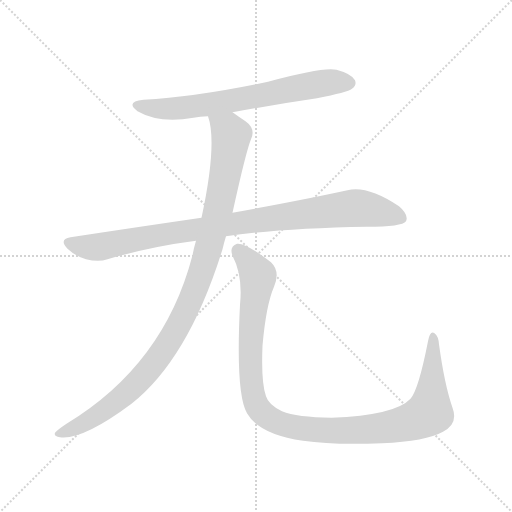
t = 0.00 s
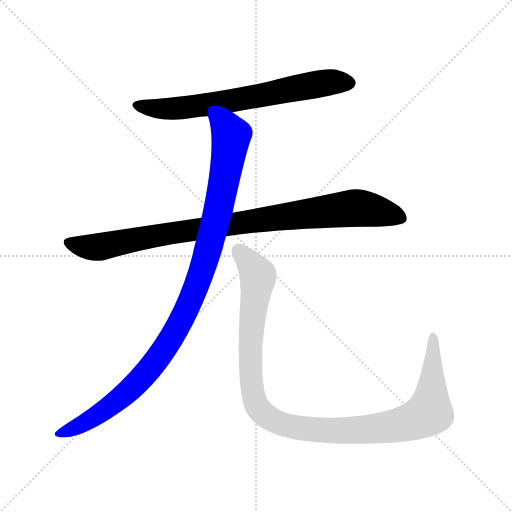
t = 2.90 s
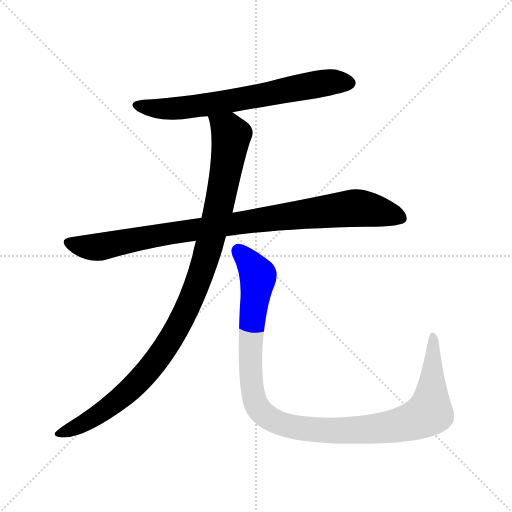
t = 3.10 s
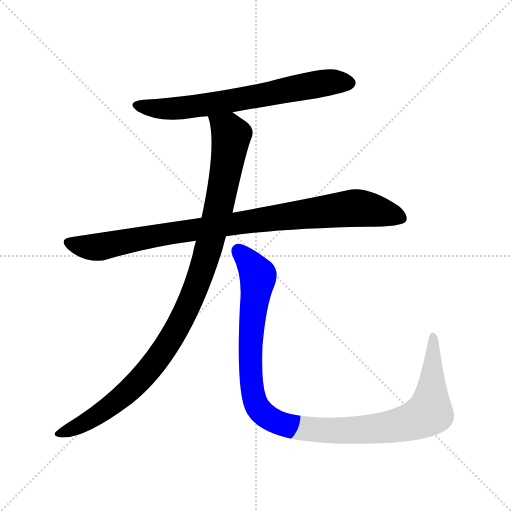
t = 3.30 s
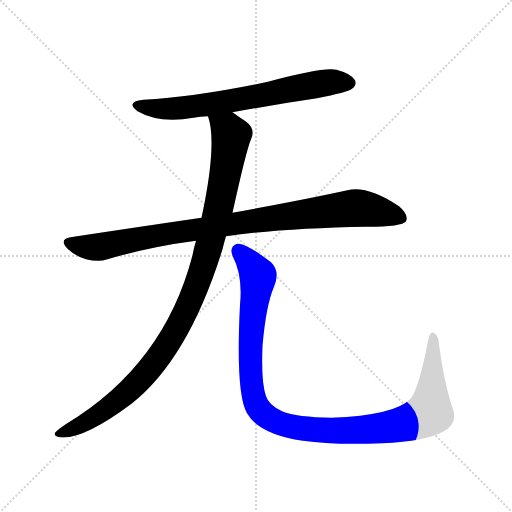
t = 3.50 s
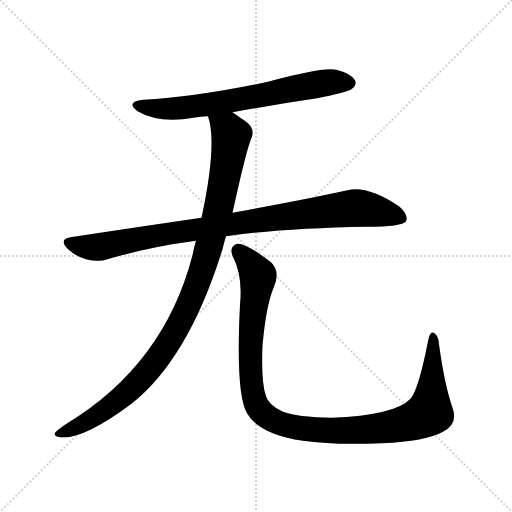
t = 4.05 s

The animated SVG that drew these frames (rendered in a browser with its animation timeline set to each time). Animation: 4 CSS @keyframes rules; one cycle of 4.05 s.

<svg version="1.1" viewBox="0 0 1024 1024" xmlns="http://www.w3.org/2000/svg">
  <g stroke="lightgray" stroke-dasharray="1,1" stroke-width="1" transform="scale(4, 4)">
    <line x1="0" y1="0" x2="256" y2="256"></line>
    <line x1="256" y1="0" x2="0" y2="256"></line>
    <line x1="128" y1="0" x2="128" y2="256"></line>
    <line x1="0" y1="128" x2="256" y2="128"></line>
  </g>
<g transform="scale(1, -1) translate(0, -855)">
   <style type="text/css">
    @keyframes keyframes0 {
      from {
       stroke: blue;
       stroke-dashoffset: 680;
       stroke-width: 128;
       }
       69% {
       animation-timing-function: step-end;
       stroke: blue;
       stroke-dashoffset: 0;
       stroke-width: 128;
       }
       to {
       stroke: black;
       stroke-width: 1024;
       }
       }
       #make-me-a-hanzi-animation-0 {
         animation: keyframes0 0.803385s both;
         animation-delay: 0.000000s;
         animation-timing-function: linear;
       }
    @keyframes keyframes1 {
      from {
       stroke: blue;
       stroke-dashoffset: 930;
       stroke-width: 128;
       }
       75% {
       animation-timing-function: step-end;
       stroke: blue;
       stroke-dashoffset: 0;
       stroke-width: 128;
       }
       to {
       stroke: black;
       stroke-width: 1024;
       }
       }
       #make-me-a-hanzi-animation-1 {
         animation: keyframes1 1.006836s both;
         animation-delay: 0.803385s;
         animation-timing-function: linear;
       }
    @keyframes keyframes2 {
      from {
       stroke: blue;
       stroke-dashoffset: 1036;
       stroke-width: 128;
       }
       77% {
       animation-timing-function: step-end;
       stroke: blue;
       stroke-dashoffset: 0;
       stroke-width: 128;
       }
       to {
       stroke: black;
       stroke-width: 1024;
       }
       }
       #make-me-a-hanzi-animation-2 {
         animation: keyframes2 1.093099s both;
         animation-delay: 1.810221s;
         animation-timing-function: linear;
       }
    @keyframes keyframes3 {
      from {
       stroke: blue;
       stroke-dashoffset: 1097;
       stroke-width: 128;
       }
       78% {
       animation-timing-function: step-end;
       stroke: blue;
       stroke-dashoffset: 0;
       stroke-width: 128;
       }
       to {
       stroke: black;
       stroke-width: 1024;
       }
       }
       #make-me-a-hanzi-animation-3 {
         animation: keyframes3 1.142741s both;
         animation-delay: 2.903320s;
         animation-timing-function: linear;
       }
</style>
<path d="M 465.0 630.5 Q 546.0 645.5 634.0 658.5 Q 695.0 670.5 704.0 677.5 Q 714.0 684.5 710.0 694.5 Q 703.0 707.5 673.0 715.5 Q 646.0 721.5 536.0 691.5 Q 394.0 661.5 287.0 655.5 Q 250.0 651.5 275.0 632.5 Q 318.0 607.5 387.0 619.5 Q 400.0 622.5 416.0 622.5 L 465.0 630.5 Z" fill="lightgray"></path> 
<path d="M 452.0 382.5 Q 563.0 398.5 733.0 401.5 Q 805.0 401.5 812.0 412.5 Q 818.0 425.5 798.0 442.5 Q 735.0 484.5 695.0 474.5 Q 608.0 455.5 465.0 429.5 L 403.0 419.5 Q 279.0 401.5 141.0 380.5 Q 117.0 376.5 135.0 357.5 Q 151.0 342.5 172.0 336.5 Q 197.0 330.5 215.0 336.5 Q 299.0 361.5 392.0 373.5 L 452.0 382.5 Z" fill="lightgray"></path> 
<path d="M 392.0 373.5 Q 388.0 360.5 385.0 344.5 Q 328.0 125.5 133.0 7.5 Q 115.0 -4.5 110.0 -10.5 Q 107.0 -17.5 120.0 -19.5 Q 165.0 -25.5 263.0 47.5 Q 377.0 137.5 445.0 356.5 Q 448.0 369.5 452.0 382.5 L 465.0 429.5 Q 492.0 552.5 502.0 576.5 Q 512.0 597.5 491.0 612.5 Q 476.0 622.5 465.0 630.5 C 440.0 647.5 409.0 651.5 416.0 622.5 Q 435.0 568.5 403.0 419.5 L 392.0 373.5 Z" fill="lightgray"></path> 
<path d="M 905.0 39.5 Q 889.0 85.5 878.0 166.5 Q 877.0 182.5 869.0 188.5 Q 860.0 194.5 856.0 172.5 Q 837.0 75.5 821.0 57.5 Q 790.0 24.5 663.0 19.5 Q 594.0 20.5 564.0 32.5 Q 537.0 45.5 532.0 62.5 Q 522.0 90.5 525.0 163.5 Q 532.0 244.5 548.0 281.5 Q 561.0 312.5 542.0 330.5 Q 490.0 370.5 474.0 367.5 Q 458.0 361.5 465.0 343.5 Q 486.0 303.5 480.0 245.5 Q 471.0 67.5 494.0 28.5 Q 518.0 -13.5 606.0 -26.5 Q 667.0 -35.5 764.0 -31.5 Q 852.0 -27.5 886.0 -8.5 Q 917.0 7.5 905.0 39.5 Z" fill="lightgray"></path> 
      <clipPath id="make-me-a-hanzi-clip-0">
      <path d="M 465.0 630.5 Q 546.0 645.5 634.0 658.5 Q 695.0 670.5 704.0 677.5 Q 714.0 684.5 710.0 694.5 Q 703.0 707.5 673.0 715.5 Q 646.0 721.5 536.0 691.5 Q 394.0 661.5 287.0 655.5 Q 250.0 651.5 275.0 632.5 Q 318.0 607.5 387.0 619.5 Q 400.0 622.5 416.0 622.5 L 465.0 630.5 Z" fill="lightgray"></path>
      </clipPath>
      <path clip-path="url(#make-me-a-hanzi-clip-0)" d="M 279.0 645.5 L 309.0 638.5 L 360.0 638.5 L 630.0 686.5 L 698.0 689.5 " fill="none" id="make-me-a-hanzi-animation-0" stroke-dasharray="552 1104" stroke-linecap="round"></path>

      <clipPath id="make-me-a-hanzi-clip-1">
      <path d="M 452.0 382.5 Q 563.0 398.5 733.0 401.5 Q 805.0 401.5 812.0 412.5 Q 818.0 425.5 798.0 442.5 Q 735.0 484.5 695.0 474.5 Q 608.0 455.5 465.0 429.5 L 403.0 419.5 Q 279.0 401.5 141.0 380.5 Q 117.0 376.5 135.0 357.5 Q 151.0 342.5 172.0 336.5 Q 197.0 330.5 215.0 336.5 Q 299.0 361.5 392.0 373.5 L 452.0 382.5 Z" fill="lightgray"></path>
      </clipPath>
      <path clip-path="url(#make-me-a-hanzi-clip-1)" d="M 139.0 368.5 L 195.0 360.5 L 324.0 386.5 L 697.0 437.5 L 759.0 432.5 L 804.0 418.5 " fill="none" id="make-me-a-hanzi-animation-1" stroke-dasharray="802 1604" stroke-linecap="round"></path>

      <clipPath id="make-me-a-hanzi-clip-2">
      <path d="M 392.0 373.5 Q 388.0 360.5 385.0 344.5 Q 328.0 125.5 133.0 7.5 Q 115.0 -4.5 110.0 -10.5 Q 107.0 -17.5 120.0 -19.5 Q 165.0 -25.5 263.0 47.5 Q 377.0 137.5 445.0 356.5 Q 448.0 369.5 452.0 382.5 L 465.0 429.5 Q 492.0 552.5 502.0 576.5 Q 512.0 597.5 491.0 612.5 Q 476.0 622.5 465.0 630.5 C 440.0 647.5 409.0 651.5 416.0 622.5 Q 435.0 568.5 403.0 419.5 L 392.0 373.5 Z" fill="lightgray"></path>
      </clipPath>
      <path clip-path="url(#make-me-a-hanzi-clip-2)" d="M 423.0 619.5 L 457.0 594.5 L 462.0 584.5 L 459.0 556.5 L 424.0 383.5 L 394.0 284.5 L 367.0 222.5 L 313.0 134.5 L 241.0 57.5 L 153.0 0.5 L 118.0 -11.5 " fill="none" id="make-me-a-hanzi-animation-2" stroke-dasharray="908 1816" stroke-linecap="round"></path>

      <clipPath id="make-me-a-hanzi-clip-3">
      <path d="M 905.0 39.5 Q 889.0 85.5 878.0 166.5 Q 877.0 182.5 869.0 188.5 Q 860.0 194.5 856.0 172.5 Q 837.0 75.5 821.0 57.5 Q 790.0 24.5 663.0 19.5 Q 594.0 20.5 564.0 32.5 Q 537.0 45.5 532.0 62.5 Q 522.0 90.5 525.0 163.5 Q 532.0 244.5 548.0 281.5 Q 561.0 312.5 542.0 330.5 Q 490.0 370.5 474.0 367.5 Q 458.0 361.5 465.0 343.5 Q 486.0 303.5 480.0 245.5 Q 471.0 67.5 494.0 28.5 Q 518.0 -13.5 606.0 -26.5 Q 667.0 -35.5 764.0 -31.5 Q 852.0 -27.5 886.0 -8.5 Q 917.0 7.5 905.0 39.5 Z" fill="lightgray"></path>
      </clipPath>
      <path clip-path="url(#make-me-a-hanzi-clip-3)" d="M 477.0 353.5 L 513.0 311.5 L 516.0 299.5 L 501.0 186.5 L 505.0 71.5 L 517.0 37.5 L 551.0 11.5 L 601.0 -1.5 L 685.0 -6.5 L 792.0 3.5 L 848.0 22.5 L 859.0 30.5 L 863.0 58.5 L 866.0 179.5 " fill="none" id="make-me-a-hanzi-animation-3" stroke-dasharray="969 1938" stroke-linecap="round"></path>

</g>
</svg>
